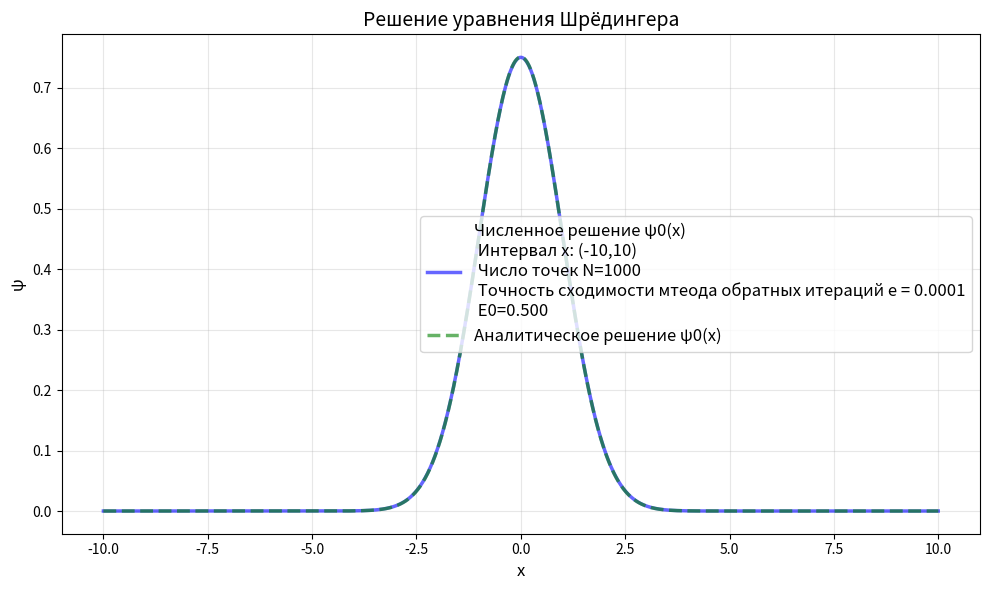

Write Python code to recreate this figure.
import math as m
import numpy as np
import matplotlib.pyplot as plt


def tri_diogonal(A,d):
    n = len(A) #вычисляем ремзерность матрицы 
    y=np.zeros(n)
    if (n!=len(d)):
        print('Несовподение размерностей A и D')
        return
    for i in range(n-1):
        e=A[i+1,i]/A[i,i]
        A[i+1,i]=0
        A[i+1,i+1]=A[i+1,i+1]-e*A[i,i+1]
        d[i+1]=d[i+1]-e*d[i]
    y[n-1]=d[n-1]/A[n-1,n-1]
    for i in reversed(range(n-1)):
        y[i]=(d[i]-A[i,i+1]*y[i+1])/A[i,i]
    return y
def potencial(x):
    return(1/2*x*x)
#(-L;L)-интревал по x
#N-число точка на это интервале
#psi0-начлаьное приближение вектора волновой функции задается просто как psi0=(1,1,1,...,1), конечно сразу нормируется 
#U-наш потенциал
#e-точность СХОДИМОСТИ метода обратных итераций на волновую функцию, ВНИМАНИЕ!!! это не точнсть на волновую функцию (см. Точностный критерий.jpg) влияет еще L и N
def reshenie(L,U,N,e):
    h=2*L/(N-1)
    psi0=np.ones(N)
    norm0 = np.sqrt(np.sum(psi0**2) * h)  
    psi0 = psi0 / norm0
    psi_old=np.zeros((N))
    psi_res=np.zeros((N))
    psi_res=psi0
    H=np.zeros((N, N))
    x=np.linspace(-L,L,N)
    for i in range (N-1):
        H[i,i]=1/(h*h)+U(x[i])
        H[i,i+1]=-1/(2*h*h)
        H[i+1,i]=-1/(2*h*h)
    H[N-1,N-1]=1/(h*h)+U(x[N-1])
    while (1-np.abs(np.sum(psi_old * psi_res) * h)>e):
        psi_old=psi_res
        psi_res=tri_diogonal(H.copy(),psi_old.copy())
        norm_res = np.sqrt(np.sum(psi_res**2) * h)
        psi_res = psi_res / norm_res
    H_psi = np.dot(H,psi_res)  
    numerator = np.dot(psi_res, H_psi)
    denominator = np.dot(psi_res, psi_res)
    E0 = numerator / denominator
    plt.figure(figsize=(10, 6))
    t=np.linspace(-L,L,100000)
    y=[np.pi**(-0.25) * np.exp(-ti**2 / 2) for ti in t]
    plt.plot(x, psi_res , 'b-', linewidth=2.5,alpha=0.6, label=f'Численное решение ψ0(x)\n Интервал x: ({-L},{L})\n Число точек N={N}\n Точность сходимости мтеода обратных итераций e = {e}\n E0={E0:.3f}')
    plt.plot(t, y , 'g--', linewidth=2.5,alpha=0.6, label=f'Аналитическое решение ψ0(x)')
    plt.xlabel('x', fontsize=12)
    plt.ylabel('ψ', fontsize=12)
    plt.title('Решение уравнения Шрёдингера', fontsize=14)
    plt.grid(True, alpha=0.3)
    plt.legend(fontsize=12)
    plt.tight_layout()
    plt.savefig('ГРафик_для_задачи_11.png', dpi=300, bbox_inches='tight')
    plt.show()
    return(E0)



print(reshenie(10,potencial,1000,0.0001))